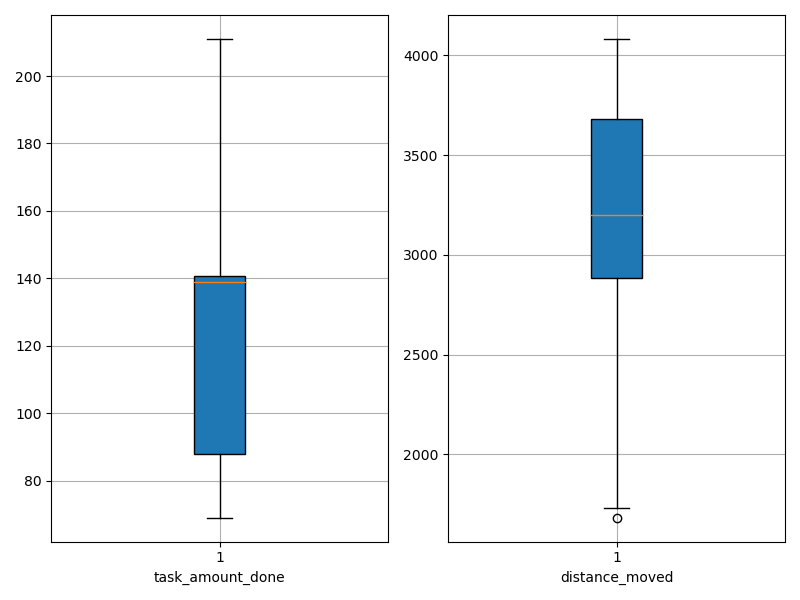

The table this chart was drawn from, first rows:
agent_id, task_amount_done, distance_moved
0, 140.0, 3216
1, 140.0, 1811
2, 71.0, 3690
3, 70.0, 3444
4, 70.0, 2981
5, 71.0, 3658
6, 211.0, 2977
7, 141.0, 3904
8, 139.0, 2906
9, 139.0, 2564
10, 138.0, 1729
11, 141.0, 1682
12, 70.0, 3277
13, 139.0, 3117
14, 210.0, 2978
15, 142.0, 3381
16, 139.0, 2681
17, 139.0, 3831
18, 141.0, 3181
19, 140.0, 3353
20, 140.0, 3601
21, 139.0, 2880
22, 143.0, 2546
23, 69.0, 3900
24, 70.0, 3863
25, 139.0, 2941
26, 139.0, 3981
27, 70.0, 2299
28, 141.0, 3976
29, 139.0, 4083
